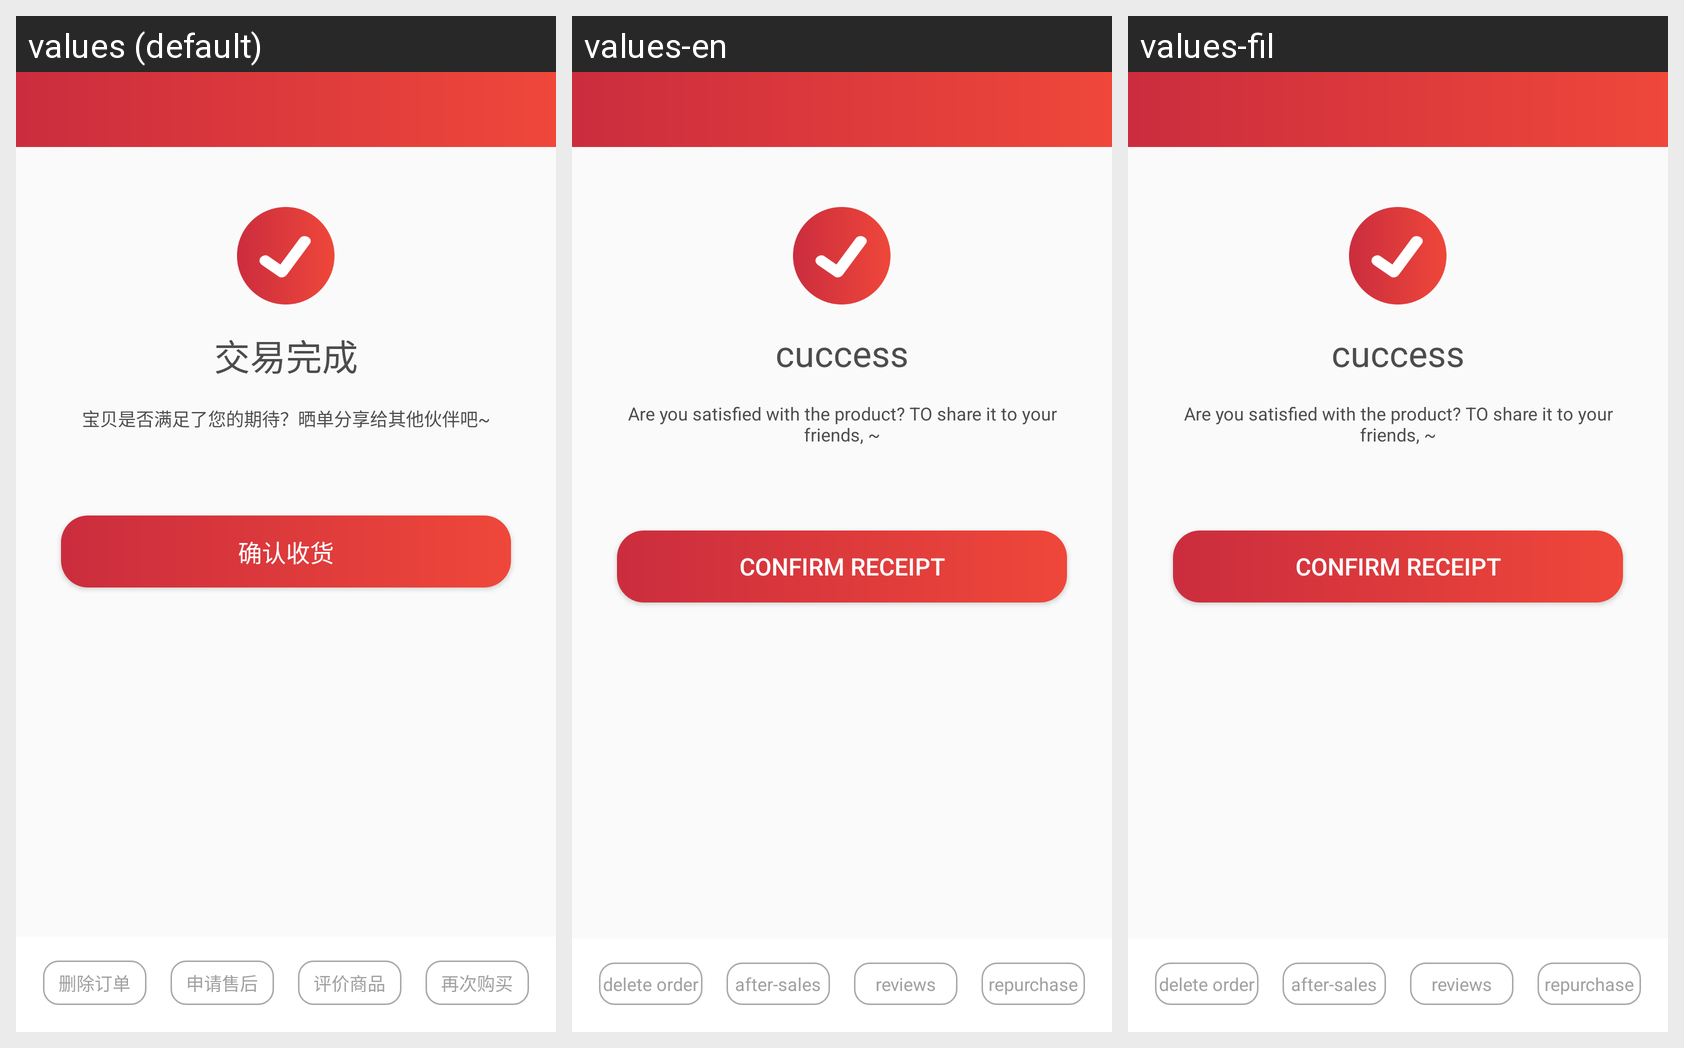

The same Android screen rendered under several of its app's locales, left to right. List the strings drawn on it with the default value and each locale's translation.
Android screen res/layout/order_detail_finish_activity.xml rendered under 3 locales, left to right: values (default), values-en, values-fil. Device: Nexus 5 (rendered at 1080×1920; each locale shown at half size, 540×960, under a caption strip naming it); theme MyTheme.
Strings drawn on this screen, with the default value and each locale's value (text and hints the layout hard-codes, and strings that could not be matched under every locale, appear in the picture but are not listed):

order_finish
  values: 交易完成
  values-en: cuccess
  values-fil: cuccess

order_share_hint
  values: 宝贝是否满足了您的期待？晒单分享给其他伙伴吧~
  values-en: Are you satisfied with the product? TO share it to your friends, ~
  values-fil: Are you satisfied with the product? TO share it to your friends, ~

confirm_delivery
  values: 确认收货
  values-en: confirm receipt
  values-fil: confirm receipt

order_delete_order
  values: 删除订单
  values-en: delete order
  values-fil: delete order

order_apply_aftersales
  values: 申请售后
  values-en: after-sales
  values-fil: after-sales

order_comment_goods
  values: 评价商品
  values-en: reviews
  values-fil: reviews

order_buy_again
  values: 再次购买
  values-en: repurchase
  values-fil: repurchase
